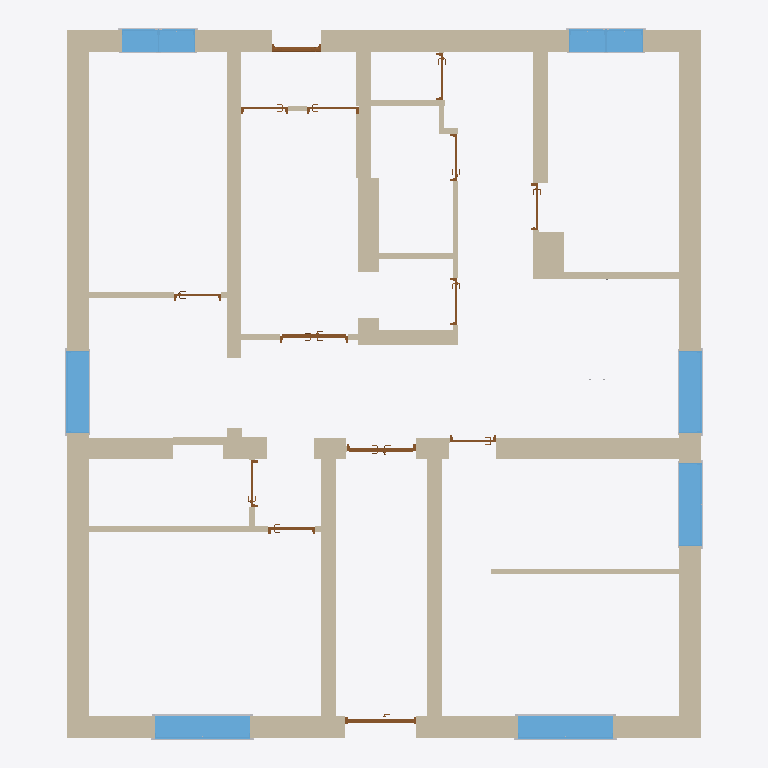
Plan cut of the same IFC building model at storey 'L1' (level 0.00 m, cut at 1.40 m), seen from above with north up, elements coloured by IFC class: 34 walls (beige), 18 other elements (light grey), 14 doors (brown), 9 windows (light blue). Cut surfaces are drawn darker.
Extent 13.6 m × 15.1 m × 3.0 m (x, y, z). Storeys (2): L1 at 0.00 m; L2 at 3.60 m. Elements (103): 38 IfcWallStandardCase, 32 IfcBuildingElementProxy, 14 IfcDoor, 9 IfcWindow, 5 IfcFlowFitting, 5 IfcFlowTerminal.

HEADER;
FILE_DESCRIPTION(('ViewDefinition [CoordinationView_V2.0]','RevitIdentifiers [ContentGUID: 99c47c02-cdb8-40a7-b611-d6531c6f2f8c, VersionGUID: b2524788-a776-4487-b0ba-38feea3cdb6f, NumberOfSaves: 79]','CoordinateReference [CoordinateBase: Shared Coordinates]'),'2;1');
FILE_NAME('AGH_Instalacje_Teletechniczne.ifc','2026-10-18T21:04:09+01:00',(''),(''),'ODA SDAI 25.12','Autodesk - Revit 27.3.0.28 (ENU) - 27.3.0.28','');
FILE_SCHEMA(('IFC2X3'));
ENDSEC;
DATA;
#19=IFCPROJECT('2Pn7m2pRX0fxOHrbFZaD1y',#6,'Project Number',$,$,'Project Name','Project Status',(#14),#63919);
#33=IFCSITE('2Pn7m2pRX0fxOHrbFZaD1_',#6,'Default',$,$,#32,$,$,.ELEMENT.,(42,21,31,401672),(-71,-3,-24,-345703),0.0,$,$);
#23=IFCBUILDING('2Pn7m2pRX0fxOHrbFZaD1z',#6,'Building Name',$,$,#22,$,'Building Name',.ELEMENT.,$,$,#20);
#26=IFCBUILDINGSTOREY('2JF4e6axWHqu3u0C1FZlmi',#6,'L1',$,$,#25,$,'L1',.ELEMENT.,0.0);
#30=IFCBUILDINGSTOREY('1ZGO8hrFCHqw0v0026FpFv',#6,'L2',$,$,#29,$,'L2',.ELEMENT.,3600.0000000000005);
#57=IFCWALLSTANDARDCASE('1CEfmiSzP7BRu6KvKz2SFr',#6,'Basic Wall:Sciana_zewnetrzna_AGH_470mm:1675530',$,$,#38,#43,'1675530');
#176=IFCWALLSTANDARDCASE('35YaXJ$G15wxj12E5i0tUL',#6,'Basic Wall:Sciana_zewnetrzna_AGH_470mm:1678909',$,$,#164,#168,'1678909');
#148=IFCWALLSTANDARDCASE('35YaXJ$G15wxj12E5i0tNs',#6,'Basic Wall:Sciana_zewnetrzna_AGH_460mm:1678430',$,$,#135,#139,'1678430');
#200=IFCWALLSTANDARDCASE('35YaXJ$G15wxj12E5i0tRO',#6,'Basic Wall:Sciana_zewnetrzna_AGH_470mm:1679216',$,$,#187,#191,'1679216');
#95=IFCWALLSTANDARDCASE('1KFebdfDf7ve5K7Pi9cYyT',#6,'Basic Wall:Sciana_wewnetrzna_310mm:1677582',$,$,#82,#86,'1677582');
#224=IFCWALLSTANDARDCASE('3khFkyLk9C0Qlu10DZBqEZ',#6,'Basic Wall:Sciana_wewnetrzna_AGH_320mm:1679493',$,$,#211,#215,'1679493');
#252=IFCWALLSTANDARDCASE('3khFkyLk9C0Qlu10DZBqFS',#6,'Basic Wall:Sciana_wewnetrzna_AGH_320mm:1679610',$,$,#240,#244,'1679610');
#45217=IFCWINDOW('3rohTsasnDS8M$AvuMiwf_',#6,'M_Window-Fixed:Okno_AGH_2040x1810mm:1700213',$,$,#63720,#45213,'1700213',1810.0000000000043,2039.9999999999975);
#45362=IFCWINDOW('3rohTsasnDS8M$AvuMiwhI',#6,'M_Window-Fixed:Okno_AGH_2040x1810mm:1700313',$,$,#63735,#45358,'1700313',1810.0000000000043,2039.9999999999982);
#63231=IFCWALLSTANDARDCASE('2aATYejc5Feh2otfP_dJot',#6,'Basic Wall:Roleta_przeciwpozarowa_EI15:1730606',$,$,#63218,#63222,'1730606');
#579=IFCWALLSTANDARDCASE('3OjpDYTwbE_REnlvrmt$yW',#6,'Basic Wall:Sciana_wewnetrzna_AGH_450mm:1685824',$,$,#567,#571,'1685824');
#275=IFCWALLSTANDARDCASE('3khFkyLk9C0Qlu10DZBq98',#6,'Basic Wall:Sciana_wewnetrzna_AGH_320mm:1679726',$,$,#263,#267,'1679726');
#45653=IFCWINDOW('3rohTsasnDS8M$AvuMiwW6',#6,'M_Window-Fixed:Okno_AGH_1760x1620mm:1700621',$,$,#63675,#45649,'1700621',1620.000000000002,1760.0);
#44826=IFCWINDOW('3rohTsasnDS8M$AvuMiwlC',#6,'M_Window-Fixed:Okno_AGH_1740x1620mm:1700039',$,$,#63585,#44822,'1700039',1620.000000000002,1739.9999999999993);
#45798=IFCWINDOW('3rohTsasnDS8M$AvuMiwXv',#6,'M_Window-Fixed:Okno_AGH_1740x1620mm:1700722',$,$,#63690,#45794,'1700722',1620.000000000002,1739.9999999999993);
#317=IFCWALLSTANDARDCASE('3khFkyLk9C0Qlu10DZBq48',#6,'Basic Wall:Sciana_wewnetrzna_AGH_320mm:1679918',$,$,#305,#309,'1679918');
#389=IFCWALLSTANDARDCASE('3khFkyLk9C0Qlu10DZBqRB',#6,'Basic Wall:Sciana_wewnetrzna_AGH_450mm:1680877',$,$,#376,#380,'1680877');
#655=IFCWALLSTANDARDCASE('29l7PUZAb0$9oTiLMMVOIC',#6,'Basic Wall:Sciana_wewnetrzna_AGH_660mm:1687412',$,$,#642,#646,'1687412');
#463=IFCWALLSTANDARDCASE('3khFkyLk9C0Qlu10DZBqX$',#6,'Basic Wall:Sciana_wewnetrzna_AGH_450mm:1682265',$,$,#451,#455,'1682265');
#626=IFCWALLSTANDARDCASE('3OjpDYTwbE_REnlvrmt$qQ',#6,'Basic Wall:Sciana_wewnetrzna_AGH_330mm:1686394',$,$,#613,#617,'1686394');
#713=IFCWALLSTANDARDCASE('39GeBnJnbAtu7RX_vxgkNf',#6,'Basic Wall:Sciana_wewnetrzna_AGH_120mm:1689479',$,$,#700,#704,'1689479');
#556=IFCWALLSTANDARDCASE('2ais88pk1Do8OnB9W_Z8PE',#6,'Basic Wall:Sciana_wewnetrzna_AGH_450mm:1684990',$,$,#544,#548,'1684990');
#943=IFCWALLSTANDARDCASE('39GeBnJnbAtu7RX_vxgkoX',#6,'Basic Wall:Sciana_wewnetrzna_AGH_120mm:1691343',$,$,#931,#935,'1691343');
#45843=IFCWINDOW('3rohTsasnDS8M$AvuMiwZV',#6,'M_Window-Fixed:Okno_AGH_780x2610:1700820',$,$,#63645,#45839,'1700820',2610.0000000000055,779.9999999999998);
#46134=IFCWINDOW('3rohTsasnDS8M$AvuMiwz5',#6,'M_Window-Fixed:Okno_AGH_780x1800:1700942',$,$,#63660,#46130,'1700942',1800.0000000000055,779.9999999999998);
#44434=IFCWINDOW('3rohTsasnDS8M$AvuMiwit',#6,'M_Window-Fixed:Okno_AGH_780x2610:1699900',$,$,#63630,#44430,'1699900',2610.0000000000055,779.9999999999998);
#44029=IFCWINDOW('3rohTsasnDS8M$AvuMixKy',#6,'M_Window-Fixed:Okno_AGH_780x1800:1699383',$,$,#63615,#44025,'1699383',1800.0000000000055,779.9999999999998);
#360=IFCWALLSTANDARDCASE('3khFkyLk9C0Qlu10DZBq3R',#6,'Basic Wall:Sciana_wewnetrzna_AGH_150mm:1680381',$,$,#347,#351,'1680381');
#440=IFCWALLSTANDARDCASE('3khFkyLk9C0Qlu10DZBqbO',#6,'Basic Wall:Sciana_wewnetrzna_AGH_450mm:1682046',$,$,#428,#432,'1682046');
#417=IFCWALLSTANDARDCASE('3khFkyLk9C0Qlu10DZBqjK',#6,'Basic Wall:Sciana_wewnetrzna_AGH_450mm:1681522',$,$,#405,#409,'1681522');
#602=IFCWALLSTANDARDCASE('3OjpDYTwbE_REnlvrmt$po',#6,'Basic Wall:Sciana_wewnetrzna_AGH_450mm:1686162',$,$,#590,#594,'1686162');
#764=IFCWALLSTANDARDCASE('39GeBnJnbAtu7RX_vxgkkO',#6,'Basic Wall:Sciana_wewnetrzna_AGH_120mm:1690102',$,$,#752,#756,'1690102');
#897=IFCWALLSTANDARDCASE('39GeBnJnbAtu7RX_vxgky5',#6,'Basic Wall:Sciana_wewnetrzna_AGH_120mm:1690987',$,$,#885,#889,'1690987');
#787=IFCWALLSTANDARDCASE('39GeBnJnbAtu7RX_vxgkWR',#6,'Basic Wall:Sciana_wewnetrzna_AGH_120mm:1690229',$,$,#775,#779,'1690229');
#920=IFCWALLSTANDARDCASE('39GeBnJnbAtu7RX_vxgknF',#6,'Basic Wall:Sciana_wewnetrzna_AGH_120mm:1691169',$,$,#908,#912,'1691169');
#504=IFCWALLSTANDARDCASE('3khFkyLk9C0Qlu10DZBqYt',#6,'Basic Wall:Sciana_wewnetrzna_AGH_450mm:1682321',$,$,#492,#496,'1682321');
#528=IFCWALLSTANDARDCASE('2ais88pk1Do8OnB9W_Z801',#6,'Basic Wall:Sciana_wewnetrzna_AGH_160mm:1684401',$,$,#515,#519,'1684401');
#13873=IFCDOOR('0c4BeRx3b1sO7V_uBe9MMF',#6,'M_Door-Passage-Double-Flush:1360 x 2000mm:1697082',$,$,#63918,#13869,'1697082',2100.0,1459.9999999999998);
#40660=IFCDOOR('1sgxsZ_GH2oglq_B3NTWbm',#6,'M_Door-Passage-Double-Flush:2080 x 2000mm:1698407',$,$,#63842,#40656,'1698407',2100.0,1460.0);
#43761=IFCDOOR('1sgxsZ_GH2oglq_B3NTWda',#6,'M_Door-Passage-Double-Flush:1410 x 2000mm:1698547',$,$,#63705,#43757,'1698547',2100.0,1509.9999999999995);
#966=IFCWALLSTANDARDCASE('2wNBtNULj6VQZ6LZ1WhS5b',#6,'Basic Wall:Sciana_wewnetrzna_AGH_120mm:1691803',$,$,#954,#958,'1691803');
#37559=IFCDOOR('1sgxsZ_GH2oglq_B3NTWg3',#6,'M_Door-Exterior-Single-Two_Lite:940 x 2000mm:1698196',$,$,#63600,#37555,'1698196',2100.0,1040.0000000000002);
#45351=IFCBUILDINGELEMENTPROXY('3rohTsasnDS8M$AvuMiwfn',#6,'M_Trim-Window-Interior-Flat:Picture Frame:1700218',$,$,#45350,#45347,'1700218',$);
#45396=IFCBUILDINGELEMENTPROXY('3rohTsasnDS8M$AvuMiwhL',#6,'M_Trim-Window-Interior-Flat:Picture Frame:1700318',$,$,#45395,#45392,'1700318',$);
#4308=IFCDOOR('2NGmOYv9HB5xWYF3nn8CMI',#6,'M_Door-Passage-Single-Flush:900 x 2010mm:1694843',$,$,#63750,#4304,'1694843',2110.0,999.9999999999995);
#10754=IFCDOOR('0c4BeRx3b1sO7V_uBe9M82',#6,'M_Door-Passage-Single-Flush:1000 x 2000mm:1696439',$,$,#63873,#10750,'1696439',2100.0,1099.9999999999995);
#4297=IFCDOOR('2NGmOYv9HB5xWYF3nn8CNd',#6,'M_Door-Passage-Single-Flush:900 x 2010mm:1694734',$,$,#63888,#4293,'1694734',2110.0,999.9999999999995);
#4319=IFCDOOR('2NGmOYv9HB5xWYF3nn8CKz',#6,'M_Door-Passage-Single-Flush:900 x 2010mm:1694932',$,$,#63765,#4315,'1694932',2110.0,1000.0000000000001);
#2694=IFCDOOR('2NGmOYv9HB5xWYF3nn8CCV',#6,'M_Door-Passage-Single-Flush:900 x 2000mm:1694454',$,$,#63780,#2690,'1694454',2100.0,1000.0000000000001);
#5933=IFCDOOR('2NGmOYv9HB5xWYF3nn8CTJ',#6,'M_Door-Passage-Single-Flush:900 x 2010mm:1695418',$,$,#63795,#5929,'1695418',2110.0,999.9999999999995);
#684=IFCWALLSTANDARDCASE('1aKHXymmP9ngenwo$pL7Y8',#6,'Basic Wall:Sciana_wewnetrzna_AGH_310mm:1687822',$,$,#671,#675,'1687822');
#7547=IFCDOOR('0c4BeRx3b1sO7V_uBe9M7R',#6,'M_Door-Passage-Single-Flush:900 x 2020mm:1696110',$,$,#63826,#7543,'1696110',2120.0,999.9999999999995);
#5944=IFCDOOR('0c4BeRx3b1sO7V_uBe9M2F',#6,'M_Door-Passage-Single-Flush:900 x 2010mm:1695802',$,$,#63903,#5940,'1695802',2110.0,999.9999999999995);
#9151=IFCDOOR('0c4BeRx3b1sO7V_uBe9M58',#6,'M_Door-Passage-Single-Flush:900 x 2000mm:1696253',$,$,#63858,#9147,'1696253',2100.0,999.9999999999992);
#5922=IFCDOOR('2NGmOYv9HB5xWYF3nn8CI7',#6,'M_Door-Passage-Single-Flush:900 x 2010mm:1695086',$,$,#63811,#5918,'1695086',2110.0,999.9999999999992);
#741=IFCWALLSTANDARDCASE('39GeBnJnbAtu7RX_vxgkMt',#6,'Basic Wall:Sciana_wewnetrzna_AGH_120mm:1689561',$,$,#729,#733,'1689561');
#856=IFCWALLSTANDARDCASE('39GeBnJnbAtu7RX_vxgkve',#6,'Basic Wall:Sciana_wewnetrzna_AGH_120mm:1690630',$,$,#844,#848,'1690630');
#45321=IFCBUILDINGELEMENTPROXY('3rohTsasnDS8M$AvuMiwfo',#6,'M_Trim-Window-Exterior-Flat:with Sill:1700217',$,$,#45320,#45317,'1700217',$);
#45385=IFCBUILDINGELEMENTPROXY('3rohTsasnDS8M$AvuMiwhM',#6,'M_Trim-Window-Exterior-Flat:with Sill:1700317',$,$,#45384,#45381,'1700317',$);
#833=IFCWALLSTANDARDCASE('39GeBnJnbAtu7RX_vxgkce',#6,'Basic Wall:Sciana_wewnetrzna_AGH_120mm:1690566',$,$,#821,#825,'1690566');
#989=IFCWALLSTANDARDCASE('2wNBtNULj6VQZ6LZ1WhS3M',#6,'Basic Wall:Sciana_wewnetrzna_AGH_120mm:1691944',$,$,#977,#981,'1691944');
#45757=IFCBUILDINGELEMENTPROXY('3rohTsasnDS8M$AvuMiwWQ',#6,'M_Trim-Window-Exterior-Flat:with Sill:1700625',$,$,#45756,#45753,'1700625',$);
#44930=IFCBUILDINGELEMENTPROXY('3rohTsasnDS8M$AvuMiwl0',#6,'M_Trim-Window-Exterior-Flat:with Sill:1700043',$,$,#44929,#44926,'1700043',$);
#45821=IFCBUILDINGELEMENTPROXY('3rohTsasnDS8M$AvuMiwXz',#6,'M_Trim-Window-Exterior-Flat:with Sill:1700726',$,$,#45820,#45817,'1700726',$);
#45787=IFCBUILDINGELEMENTPROXY('3rohTsasnDS8M$AvuMiwWP',#6,'M_Trim-Window-Interior-Flat:Picture Frame:1700626',$,$,#45786,#45783,'1700626',$);
#44960=IFCBUILDINGELEMENTPROXY('3rohTsasnDS8M$AvuMiwl7',#6,'M_Trim-Window-Interior-Flat:Picture Frame:1700044',$,$,#44959,#44956,'1700044',$);
#45832=IFCBUILDINGELEMENTPROXY('3rohTsasnDS8M$AvuMiwXy',#6,'M_Trim-Window-Interior-Flat:Picture Frame:1700727',$,$,#45831,#45828,'1700727',$);
#44145=IFCBUILDINGELEMENTPROXY('3rohTsasnDS8M$AvuMixLA',#6,'M_Trim-Window-Exterior-Flat:with Sill:1699393',$,$,#44144,#44141,'1699393',$);
#46237=IFCBUILDINGELEMENTPROXY('3rohTsasnDS8M$AvuMiwzP',#6,'M_Trim-Window-Exterior-Flat:with Sill:1700946',$,$,#46236,#46233,'1700946',$);
#44539=IFCBUILDINGELEMENTPROXY('3rohTsasnDS8M$AvuMiwjB',#6,'M_Trim-Window-Exterior-Flat:with Sill:1699904',$,$,#44538,#44535,'1699904',$);
#45866=IFCBUILDINGELEMENTPROXY('3rohTsasnDS8M$AvuMiwZJ',#6,'M_Trim-Window-Exterior-Flat:with Sill:1700824',$,$,#45865,#45862,'1700824',$);
#44176=IFCBUILDINGELEMENTPROXY('3rohTsasnDS8M$AvuMixL9',#6,'M_Trim-Window-Interior-Flat:Picture Frame:1699394',$,$,#44175,#44172,'1699394',$);
#45877=IFCBUILDINGELEMENTPROXY('3rohTsasnDS8M$AvuMiwZI',#6,'M_Trim-Window-Interior-Flat:Picture Frame:1700825',$,$,#45876,#45873,'1700825',$);
#44569=IFCBUILDINGELEMENTPROXY('3rohTsasnDS8M$AvuMiwjA',#6,'M_Trim-Window-Interior-Flat:Picture Frame:1699905',$,$,#44568,#44565,'1699905',$);
#46267=IFCBUILDINGELEMENTPROXY('3rohTsasnDS8M$AvuMiwzO',#6,'M_Trim-Window-Interior-Flat:Picture Frame:1700947',$,$,#46266,#46263,'1700947',$);
ENDSEC;
